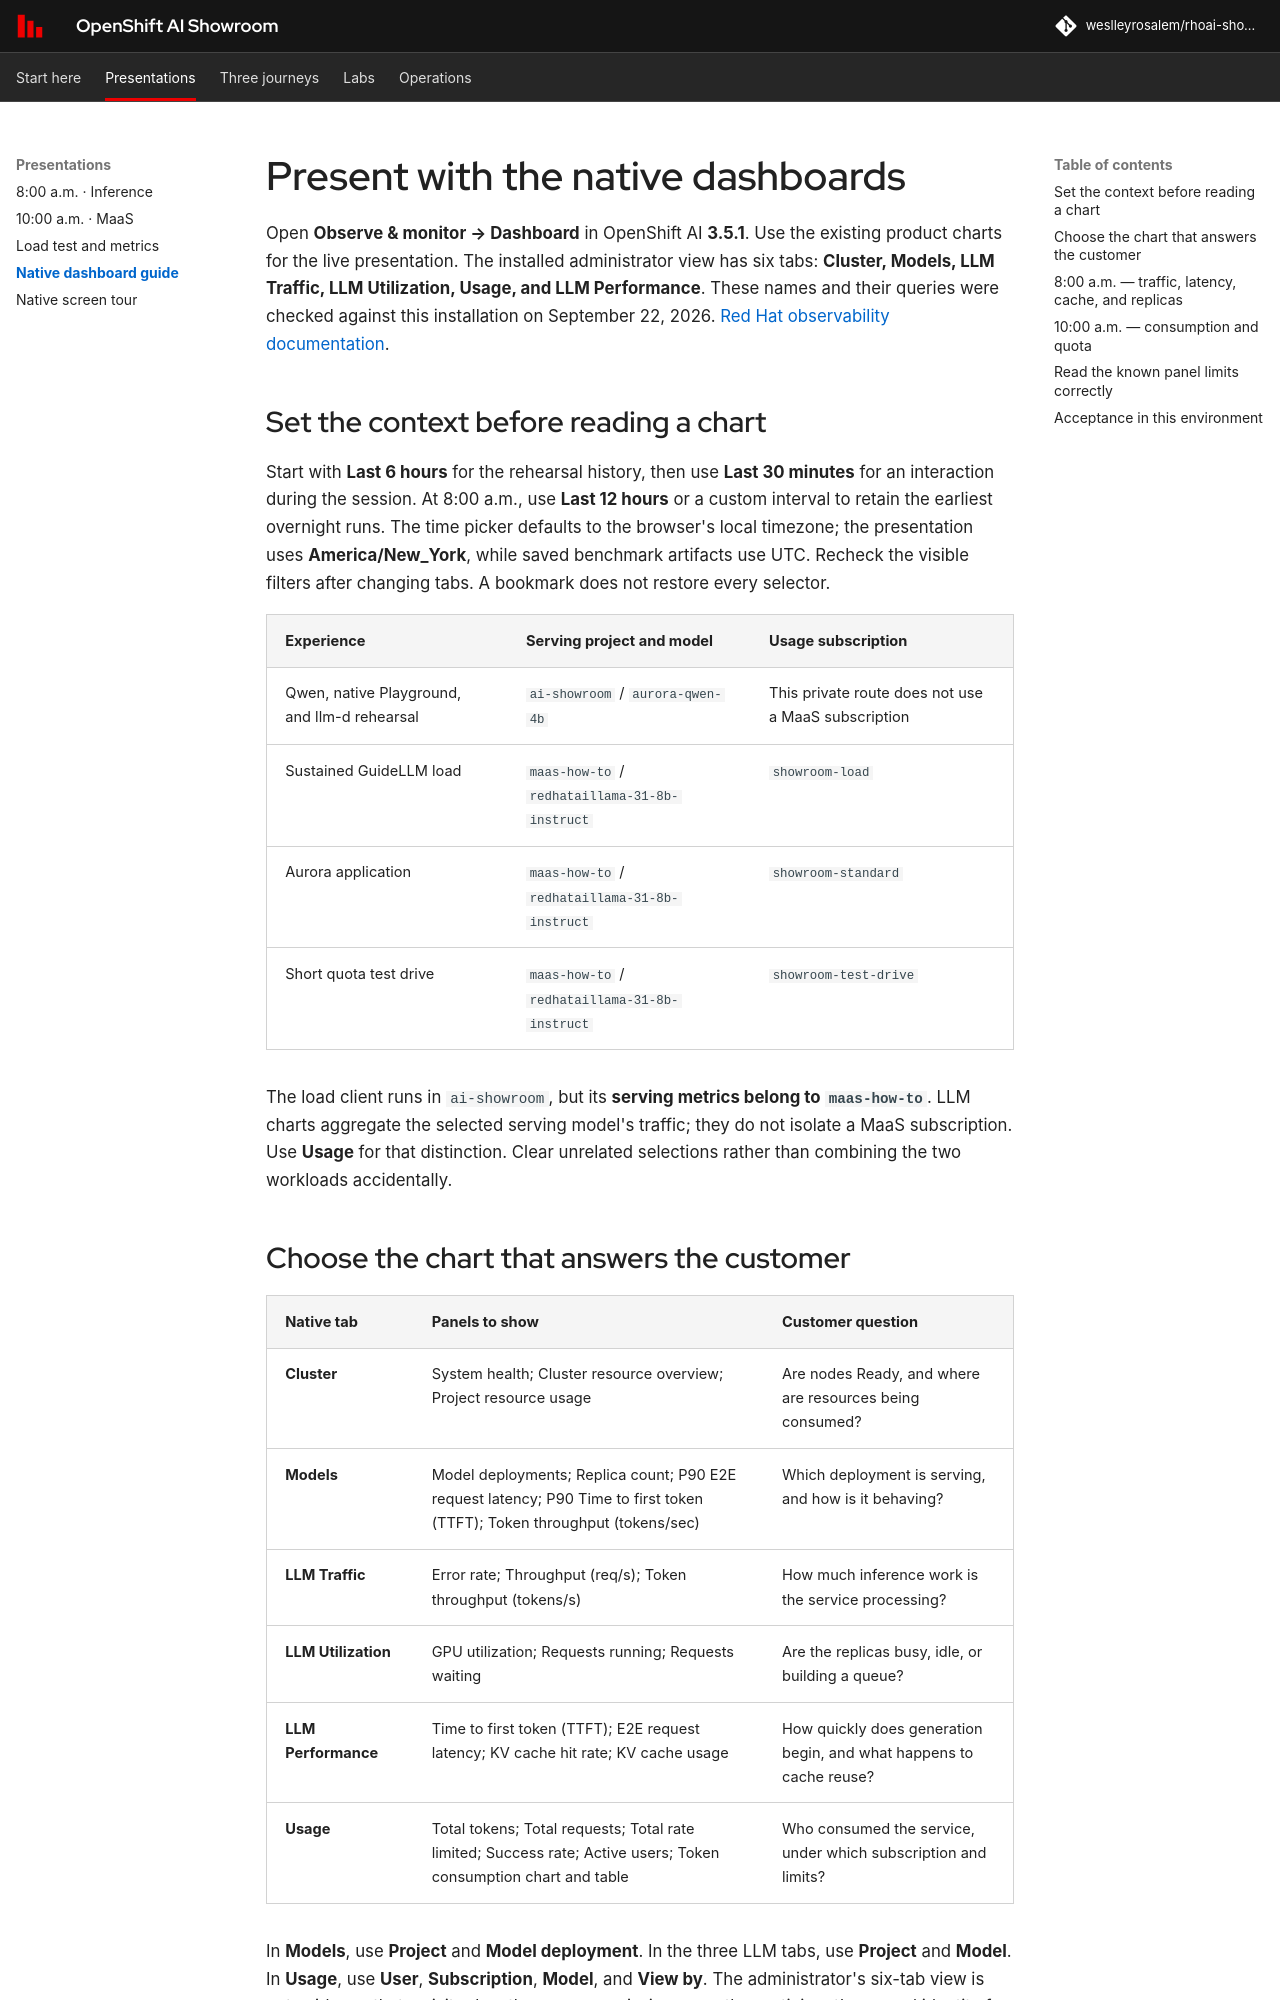

repository: weslleyrosalem/rhoai-showroom · page: operations/native-dashboards/index.html · generator: mkdocs

# Present with the native dashboards

Open **Observe & monitor → Dashboard** in OpenShift AI **3.5.1**. Use the existing product charts for the live presentation. The installed administrator view has six tabs: **Cluster, Models, LLM Traffic, LLM Utilization, Usage, and LLM Performance**. These names and their queries were checked against this installation on September 22, 2026. [Red Hat observability documentation](https://docs.redhat.com/en/documentation/red_hat_openshift_ai_self-managed/3.5/html/managing_openshift_ai/managing-observability_managing-rhoai).

## Set the context before reading a chart

Start with **Last 6 hours** for the rehearsal history, then use **Last 30 minutes** for an interaction during the session. At 8:00 a.m., use **Last 12 hours** or a custom interval to retain the earliest overnight runs. The time picker defaults to the browser's local timezone; the presentation uses **America/New_York**, while saved benchmark artifacts use UTC. Recheck the visible filters after changing tabs. A bookmark does not restore every selector.

| Experience | Serving project and model | Usage subscription |
|---|---|---|
| Qwen, native Playground, and llm-d rehearsal | `ai-showroom` / `aurora-qwen-4b` | This private route does not use a MaaS subscription |
| Sustained GuideLLM load | `maas-how-to` / `redhataillama-31-8b-instruct` | `showroom-load` |
| Aurora application | `maas-how-to` / `redhataillama-31-8b-instruct` | `showroom-standard` |
| Short quota test drive | `maas-how-to` / `redhataillama-31-8b-instruct` | `showroom-test-drive` |

The load client runs in `ai-showroom`, but its **serving metrics belong to `maas-how-to`**. LLM charts aggregate the selected serving model's traffic; they do not isolate a MaaS subscription. Use **Usage** for that distinction. Clear unrelated selections rather than combining the two workloads accidentally.

## Choose the chart that answers the customer

| Native tab | Panels to show | Customer question |
|---|---|---|
| **Cluster** | System health; Cluster resource overview; Project resource usage | Are nodes Ready, and where are resources being consumed? |
| **Models** | Model deployments; Replica count; P90 E2E request latency; P90 Time to first token (TTFT); Token throughput (tokens/sec) | Which deployment is serving, and how is it behaving? |
| **LLM Traffic** | Error rate; Throughput (req/s); Token throughput (tokens/s) | How much inference work is the service processing? |
| **LLM Utilization** | GPU utilization; Requests running; Requests waiting | Are the replicas busy, idle, or building a queue? |
| **LLM Performance** | Time to first token (TTFT); E2E request latency; KV cache hit rate; KV cache usage | How quickly does generation begin, and what happens to cache reuse? |
| **Usage** | Total tokens; Total requests; Total rate limited; Success rate; Active users; Token consumption chart and table | Who consumed the service, under which subscription and limits? |

In **Models**, use **Project** and **Model deployment**. In the three LLM tabs, use **Project** and **Model**. In **Usage**, use **User**, **Subscription**, **Model**, and **View by**. The administrator's six-tab view is not evidence that a visitor has the same permissions; use the participant's scoped identity for their test drive.
